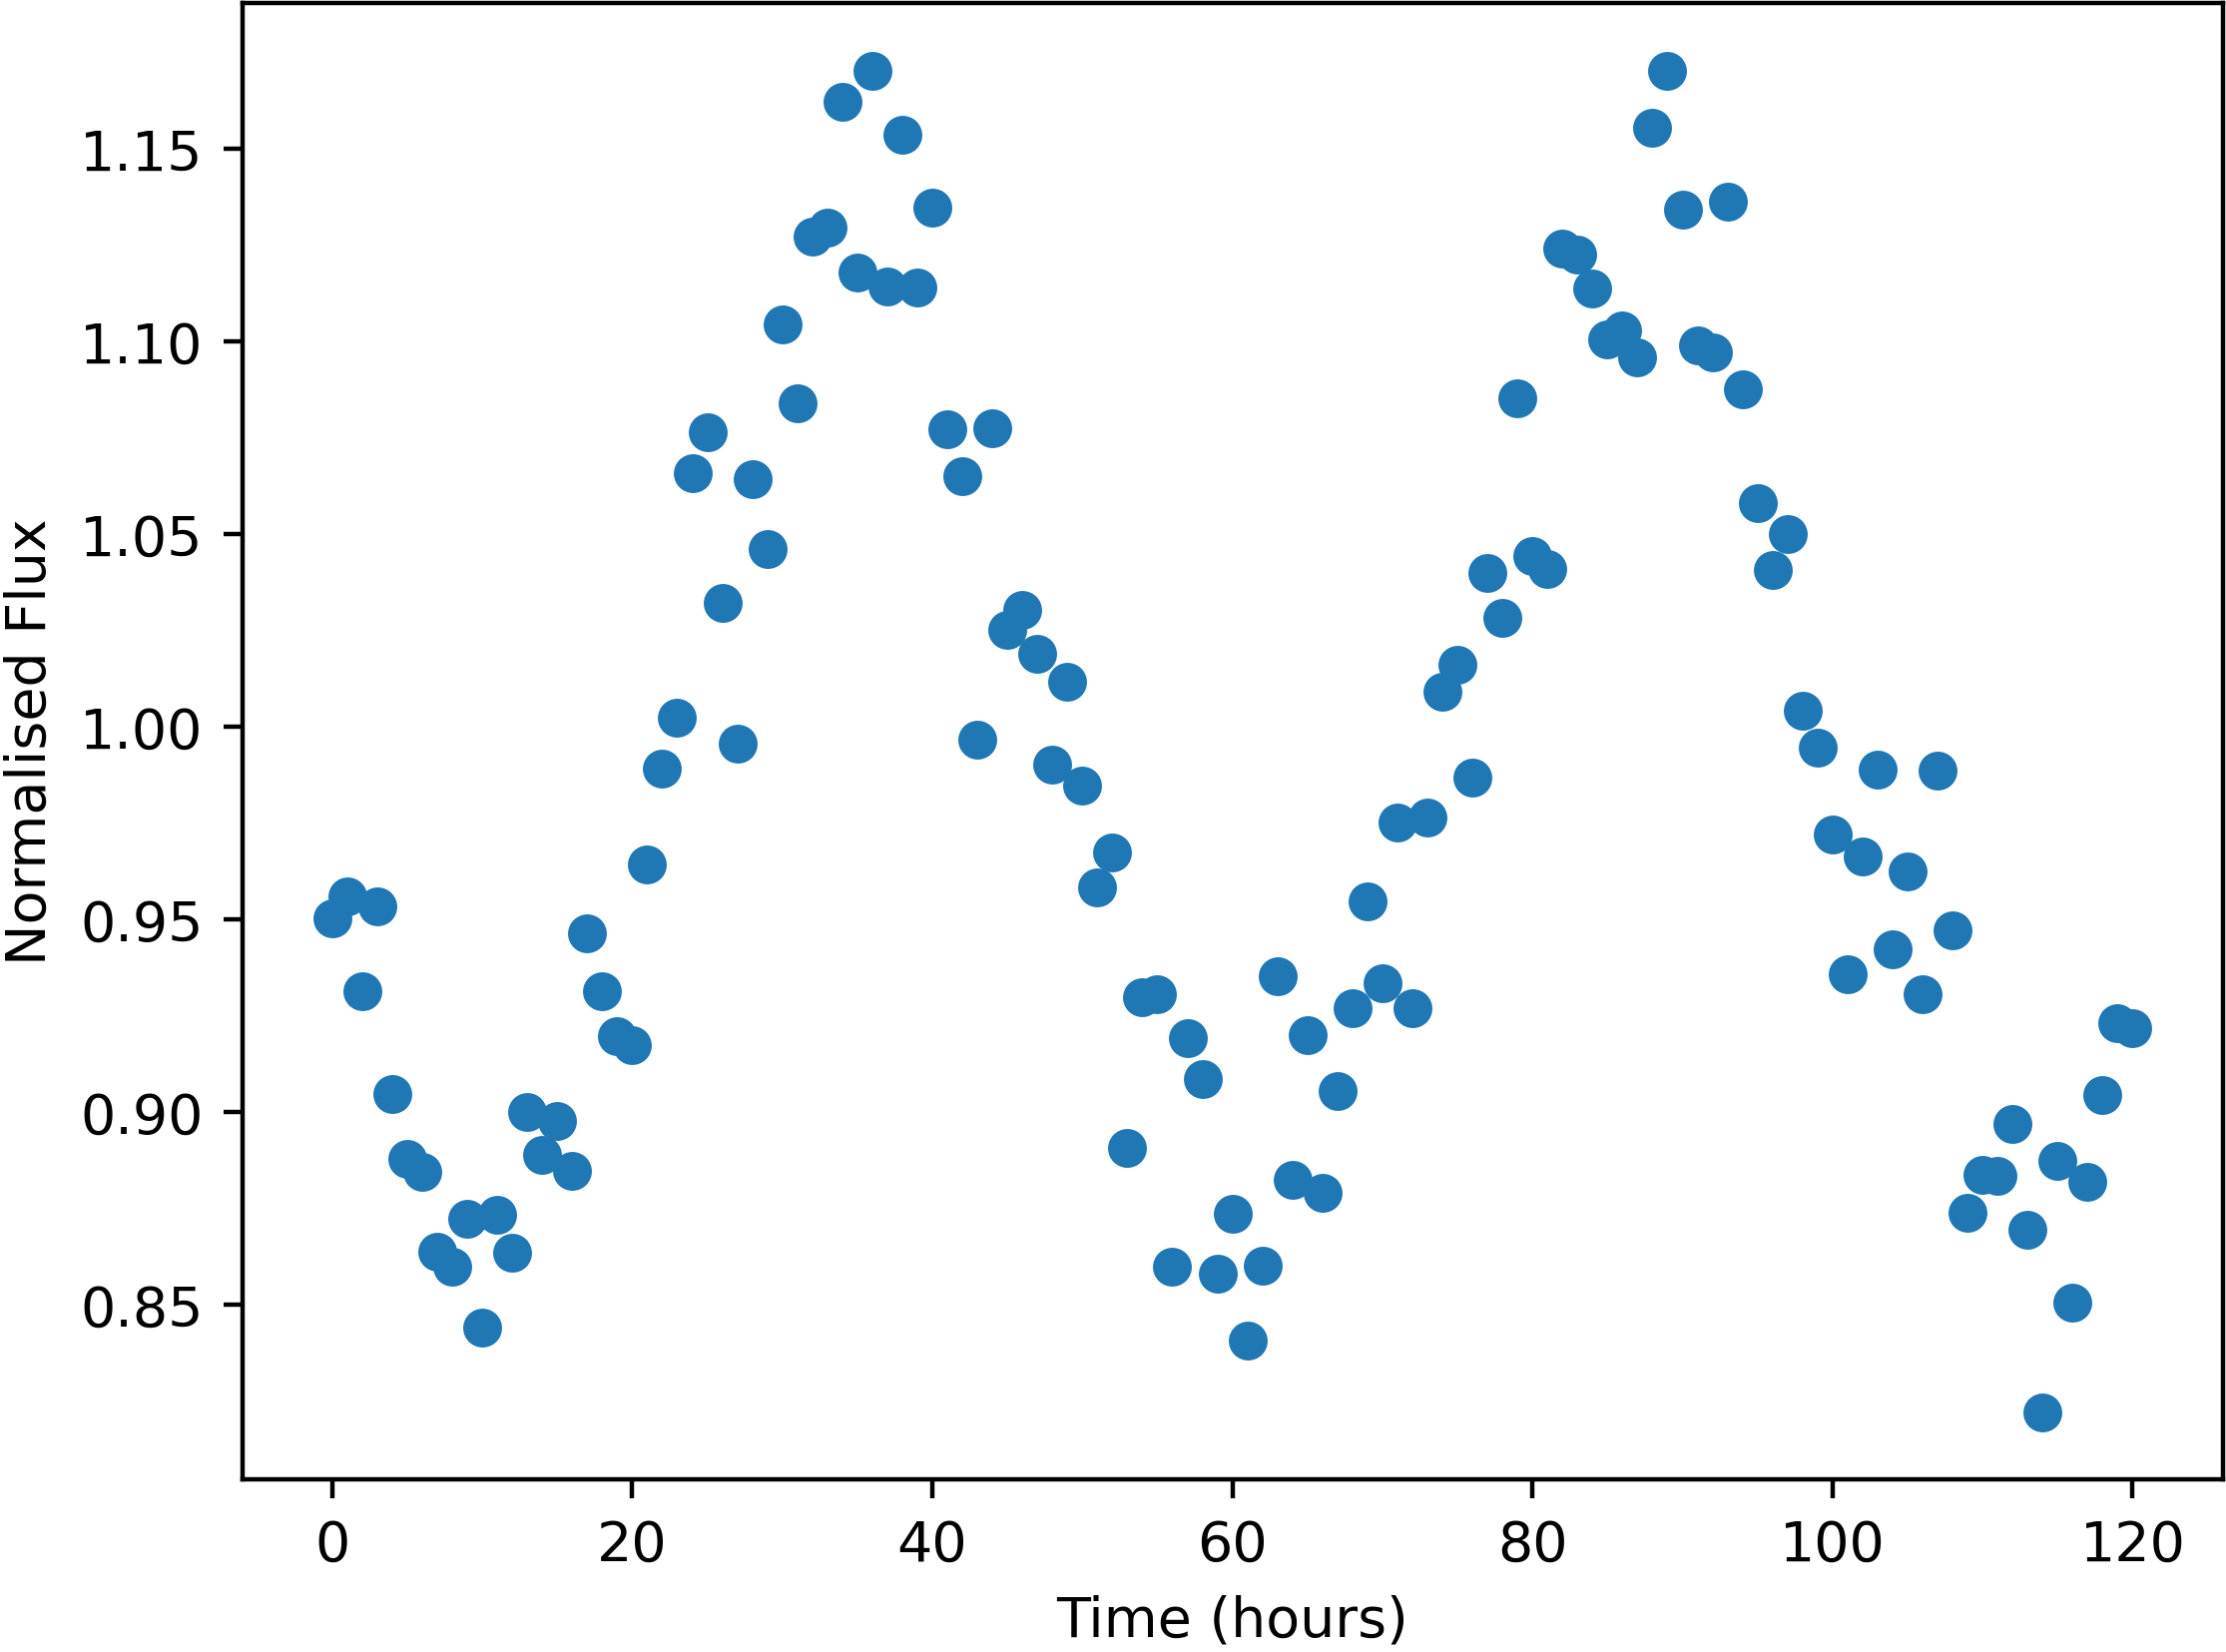

The data file committed next to this chart (first rows):
Time, NormalisedFlux
0.0, 0.9501
1.0, 0.956
2.0, 0.9314
3.0, 0.9534
4.0, 0.9046
5.0, 0.8878
6.0, 0.8843
7.0, 0.8637
8.0, 0.8598
9.0, 0.8724
10.0, 0.8439
11.0, 0.8733
12.0, 0.8633
13.0, 0.9001
14.0, 0.8888
15.0, 0.8977
16.0, 0.8847
17.0, 0.9463
18.0, 0.9313
19.0, 0.9198
20.0, 0.9173
21.0, 0.9642
22.0, 0.9891
23.0, 1.002
24.0, 1.066
25.0, 1.076
26.0, 1.032
27.0, 0.9957
28.0, 1.064
29.0, 1.046
30.0, 1.105
31.0, 1.084
32.0, 1.127
33.0, 1.13
34.0, 1.162
35.0, 1.118
36.0, 1.17
37.0, 1.114
38.0, 1.154
39.0, 1.114
40.0, 1.135
41.0, 1.077
42.0, 1.065
43.0, 0.9967
44.0, 1.077
45.0, 1.025
46.0, 1.03
47.0, 1.019
48.0, 0.9902
49.0, 1.012
50.0, 0.9848
51.0, 0.9584
52.0, 0.9673
53.0, 0.8906
54.0, 0.9299
55.0, 0.9305
56.0, 0.8599
57.0, 0.9192
58.0, 0.9085
59.0, 0.8581
... 61 more rows
